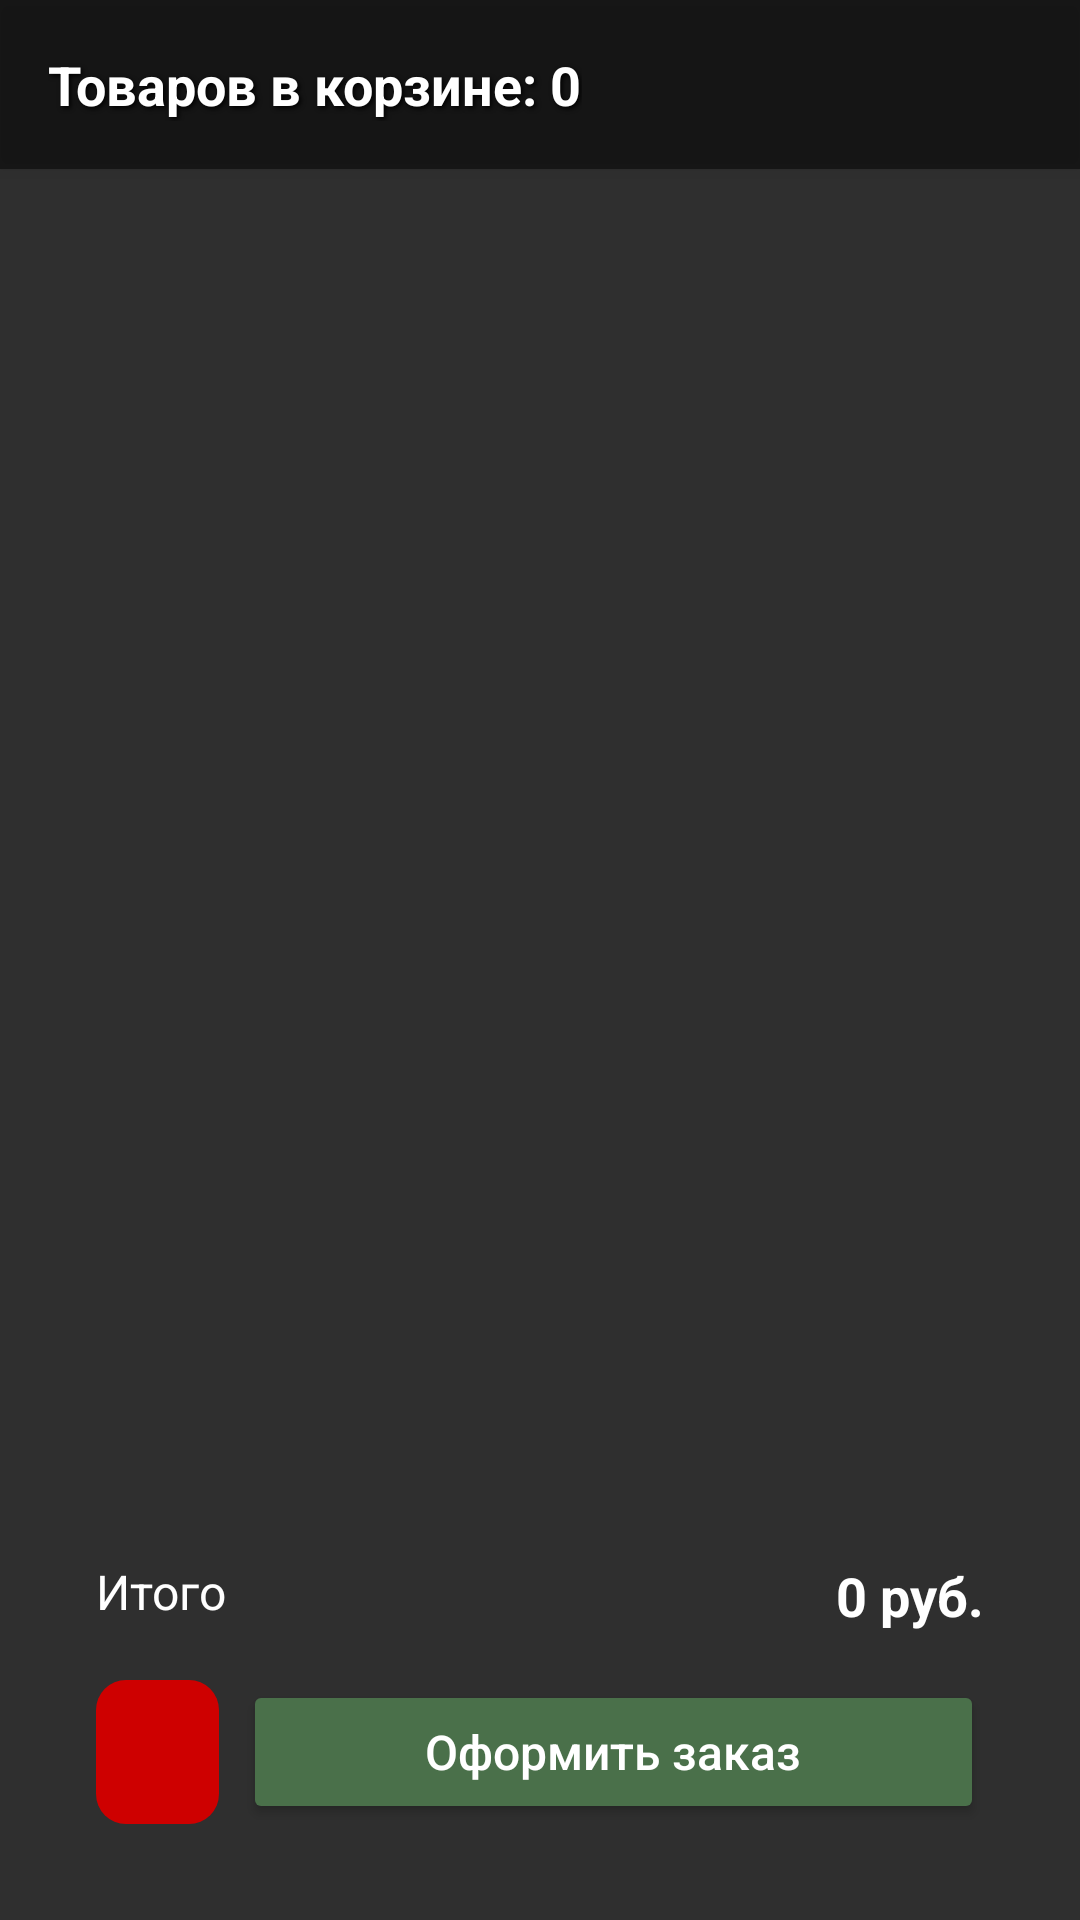

This screen was rendered from an Android layout file. Write that file and the resources it references.
<!-- AndroidManifest.xml: application theme Theme.Factorio -->
<!-- res/layout/fragment_cart_page.xml -->
<?xml version="1.0" encoding="utf-8"?>
<LinearLayout xmlns:android="http://schemas.android.com/apk/res/android"
    xmlns:app="http://schemas.android.com/apk/res-auto"
    xmlns:tools="http://schemas.android.com/tools"
    android:layout_width="match_parent"
    android:layout_height="match_parent"
    android:orientation="vertical"
    android:background="@color/coal_black">

    
    <RelativeLayout
        android:id="@+id/title_container"
        android:layout_width="match_parent"
        android:layout_height="wrap_content"
        android:background="#80000000"
        android:elevation="4dp"
        android:padding="16dp">

    <TextView
        android:id="@+id/cart_items_count"
        android:layout_width="wrap_content"
        android:layout_height="wrap_content"
        android:text="Товаров в корзине: 0"
        android:textColor="@color/white"
        android:textSize="18sp"
        android:textStyle="bold"
        android:shadowColor="@android:color/black"
        android:shadowDx="2"
        android:shadowDy="2"
        android:shadowRadius="4"
        android:layout_centerVertical="true"/>

</RelativeLayout>

    
<androidx.recyclerview.widget.RecyclerView
    android:id="@+id/cart_recycler_view"
    android:layout_width="match_parent"
    android:layout_height="0dp"
    android:layout_weight="1"
    android:layout_marginTop="8dp"
    android:padding="12dp"
    android:clipToPadding="false"
    android:background="@android:color/transparent"
    tools:listitem="@layout/item_cart"/>

    
<LinearLayout
    android:layout_width="match_parent"
    android:layout_height="wrap_content"
    android:orientation="vertical"
    android:layout_marginHorizontal="16dp"
    android:layout_marginBottom="16dp"
    android:padding="16dp">

    
<RelativeLayout
android:layout_width="match_parent"
android:layout_height="wrap_content">

<TextView
    android:id="@+id/total_label_text"
    android:layout_width="wrap_content"
    android:layout_height="wrap_content"
    android:text="Итого"
    android:textColor="@color/white"
    android:textSize="16sp"/>

<TextView
    android:id="@+id/cart_total_price"
    android:layout_width="wrap_content"
    android:layout_height="wrap_content"
    android:layout_alignParentEnd="true"
    android:text="0 руб."
    android:textColor="@color/white"
    android:textSize="18sp"
    android:textStyle="bold" />
</RelativeLayout>

    
<LinearLayout
android:layout_width="match_parent"
android:layout_height="wrap_content"
android:orientation="horizontal"
android:layout_marginTop="16dp">


<ImageButton
    android:id="@+id/clear_cart_button"
    android:layout_width="0dp"
    android:layout_weight="0.4"
    android:layout_height="wrap_content"
    android:background="@drawable/round_red_button"
    android:src="@drawable/trash"
    android:contentDescription="Удалить всё"
    android:scaleType="centerInside"
    android:layout_marginEnd="8dp"/>


<Button
    android:id="@+id/checkout_button"
    android:layout_width="0dp"
    android:layout_weight="2.4"
    android:layout_height="wrap_content"
    android:text="Оформить заказ"
    android:textColor="@android:color/white"
    android:backgroundTint="@color/circuit_green"
    android:textSize="16sp"
    android:textAllCaps="false"/>
</LinearLayout>
    </LinearLayout>

    </LinearLayout>
<!-- res/layout/item_cart.xml (included above) -->
<?xml version="1.0" encoding="utf-8"?>
<androidx.cardview.widget.CardView xmlns:android="http://schemas.android.com/apk/res/android"
    xmlns:app="http://schemas.android.com/apk/res-auto"
    android:layout_width="match_parent"
    android:layout_height="wrap_content"
    android:layout_marginVertical="8dp"
    app:cardCornerRadius="12dp"
    app:cardElevation="4dp"
    app:cardBackgroundColor="@color/coal_gray">

    <LinearLayout
        android:layout_width="match_parent"
        android:layout_height="wrap_content"
        android:orientation="horizontal"
        android:padding="12dp">

        
        <ImageView
            android:id="@+id/cart_item_image"
            android:layout_width="80dp"
            android:layout_height="80dp"
            android:scaleType="centerCrop"
            android:background="@drawable/rounded_image_background"
            android:clipToOutline="true"/>

        
        <LinearLayout
            android:layout_width="0dp"
            android:layout_weight="1"
            android:layout_height="wrap_content"
            android:orientation="vertical"
            android:paddingStart="12dp"
            android:paddingEnd="8dp">

            
            <LinearLayout
                android:layout_width="match_parent"
                android:layout_height="wrap_content"
                android:orientation="vertical"
                android:minHeight="80dp">

                <TextView
                    android:id="@+id/cart_item_name"
                    android:layout_width="wrap_content"
                    android:layout_height="wrap_content"
                    android:text="Название товара"
                    android:textColor="@color/light_steel"
                    android:textSize="16sp"
                    android:textStyle="bold"
                    android:maxLines="2"
                    android:ellipsize="end"/>

                <TextView
                    android:id="@+id/cart_item_total_price"
                    android:layout_width="wrap_content"
                    android:layout_height="wrap_content"
                    android:text="0 руб."
                    android:textColor="@color/circuit_lime"
                    android:textSize="14sp"
                    android:layout_marginTop="6dp"/>
            </LinearLayout>

            
            <LinearLayout
                android:layout_width="match_parent"
                android:layout_height="wrap_content"
                android:orientation="horizontal"
                android:gravity="end"
                android:layout_marginTop="10dp">

                <ImageView
                    android:id="@+id/decrease_quantity_button"
                    android:layout_width="36dp"
                    android:layout_height="36dp"
                    android:src="@drawable/product_minus"
                    android:clickable="true"
                    android:layout_marginEnd="8dp"
                    android:gravity="center"/>

                
                <TextView
                    android:id="@+id/cart_item_quantity"
                    android:layout_width="wrap_content"
                    android:layout_height="wrap_content"
                    android:layout_gravity="center_vertical"
                    android:text="1"
                    android:textColor="@color/light_steel"
                    android:textSize="16sp"
                    android:background="@drawable/quantity_background"
                    android:paddingHorizontal="12dp"
                    android:paddingVertical="4dp"/>

                <ImageView
                    android:id="@+id/increase_quantity_button"
                    android:layout_width="36dp"
                    android:layout_height="36dp"
                    android:src="@drawable/product_plus"
                    android:clickable="true"
                    android:layout_marginStart="8dp"
                    android:gravity="center"/>

                
                <ImageButton
                    android:id="@+id/remove_item_button"
                    android:layout_width="36dp"
                    android:layout_height="36dp"
                    android:src="@drawable/trash"
                    android:background="?attr/selectableItemBackgroundBorderless"
                    android:tint="@color/really_red"
                    android:contentDescription="Удалить товар"
                    android:layout_marginStart="12dp"/>
            </LinearLayout>
        </LinearLayout>
    </LinearLayout>
</androidx.cardview.widget.CardView>
<!-- resources referenced by this layout -->
<resources>
  <color name="circuit_green">#4A704A</color>
  <color name="circuit_lime">#7A9A7A</color>
  <color name="coal_black">#2F2F2F</color>
  <color name="coal_gray">#4A4A4A</color>
  <color name="light_steel">#FFFFFF</color>
  <color name="really_red">#CE0000</color>
  <color name="white">#FFFFFFFF</color>
  <!-- drawable product_minus: png bitmap (drawable, 684 bytes) -->
  <!-- drawable product_plus: png bitmap (drawable, 939 bytes) -->
  <!-- drawable quantity_background (drawable) -->
  <?xml version="1.0" encoding="utf-8"?>
  <shape xmlns:android="http://schemas.android.com/apk/res/android"
      android:shape="rectangle">
      <corners android:radius="6dp"/>
      <solid android:color="#424242"/> 
  </shape>
  <!-- drawable round_red_button (drawable) -->
  <?xml version="1.0" encoding="utf-8"?>
  <shape xmlns:android="http://schemas.android.com/apk/res/android"
      android:shape="rectangle">
      
      <corners
          android:topLeftRadius="10dp"
          android:topRightRadius="10dp"
          android:bottomLeftRadius="10dp"
          android:bottomRightRadius="10dp"/>
      
      <solid android:color="@color/really_red"/>
      
      <size
          android:width="48dp"
          android:height="48dp"/>
  </shape>
  <style name="Theme.Factorio" parent="Base.Theme.Factorio" />
  <style name="Base.Theme.Factorio" parent="Theme.MaterialComponents.NoActionBar">
          
          
          <item name="colorPrimary">@color/copper_light</item>           
          <item name="colorPrimaryVariant">@color/oil_teal</item>        
          <item name="colorOnPrimary">@color/smoke_off_white</item>      
          <item name="colorSecondary">@color/circuit_lime</item>         
          <item name="colorSecondaryVariant">@color/stone_light</item>   
          <item name="colorOnSecondary">@color/coal_gray</item>          
          <item name="android:colorBackground">@color/light_steel</item> 
          <item name="colorSurface">@color/smoke_off_white</item>        
          <item name="colorOnSurface">@color/iron_silver</item>          
          <item name="colorError">@color/hazard_orange</item>            
          <item name="colorOnError">@color/smoke_off_white</item>        
          <item name="android:textColor">@color/iron_silver</item>       
          <item name="android:textColorHint">@color/coal_gray</item>     
      </style>
  <color name="copper_light">#D68A59</color>
  <color name="oil_teal">#5A769A</color>
  <color name="smoke_off_white">#F5F5F5</color>
  <color name="stone_light">#E0D8C3</color>
  <color name="iron_silver">#8A9396</color>
  <color name="hazard_orange">#FF9800</color>
</resources>
